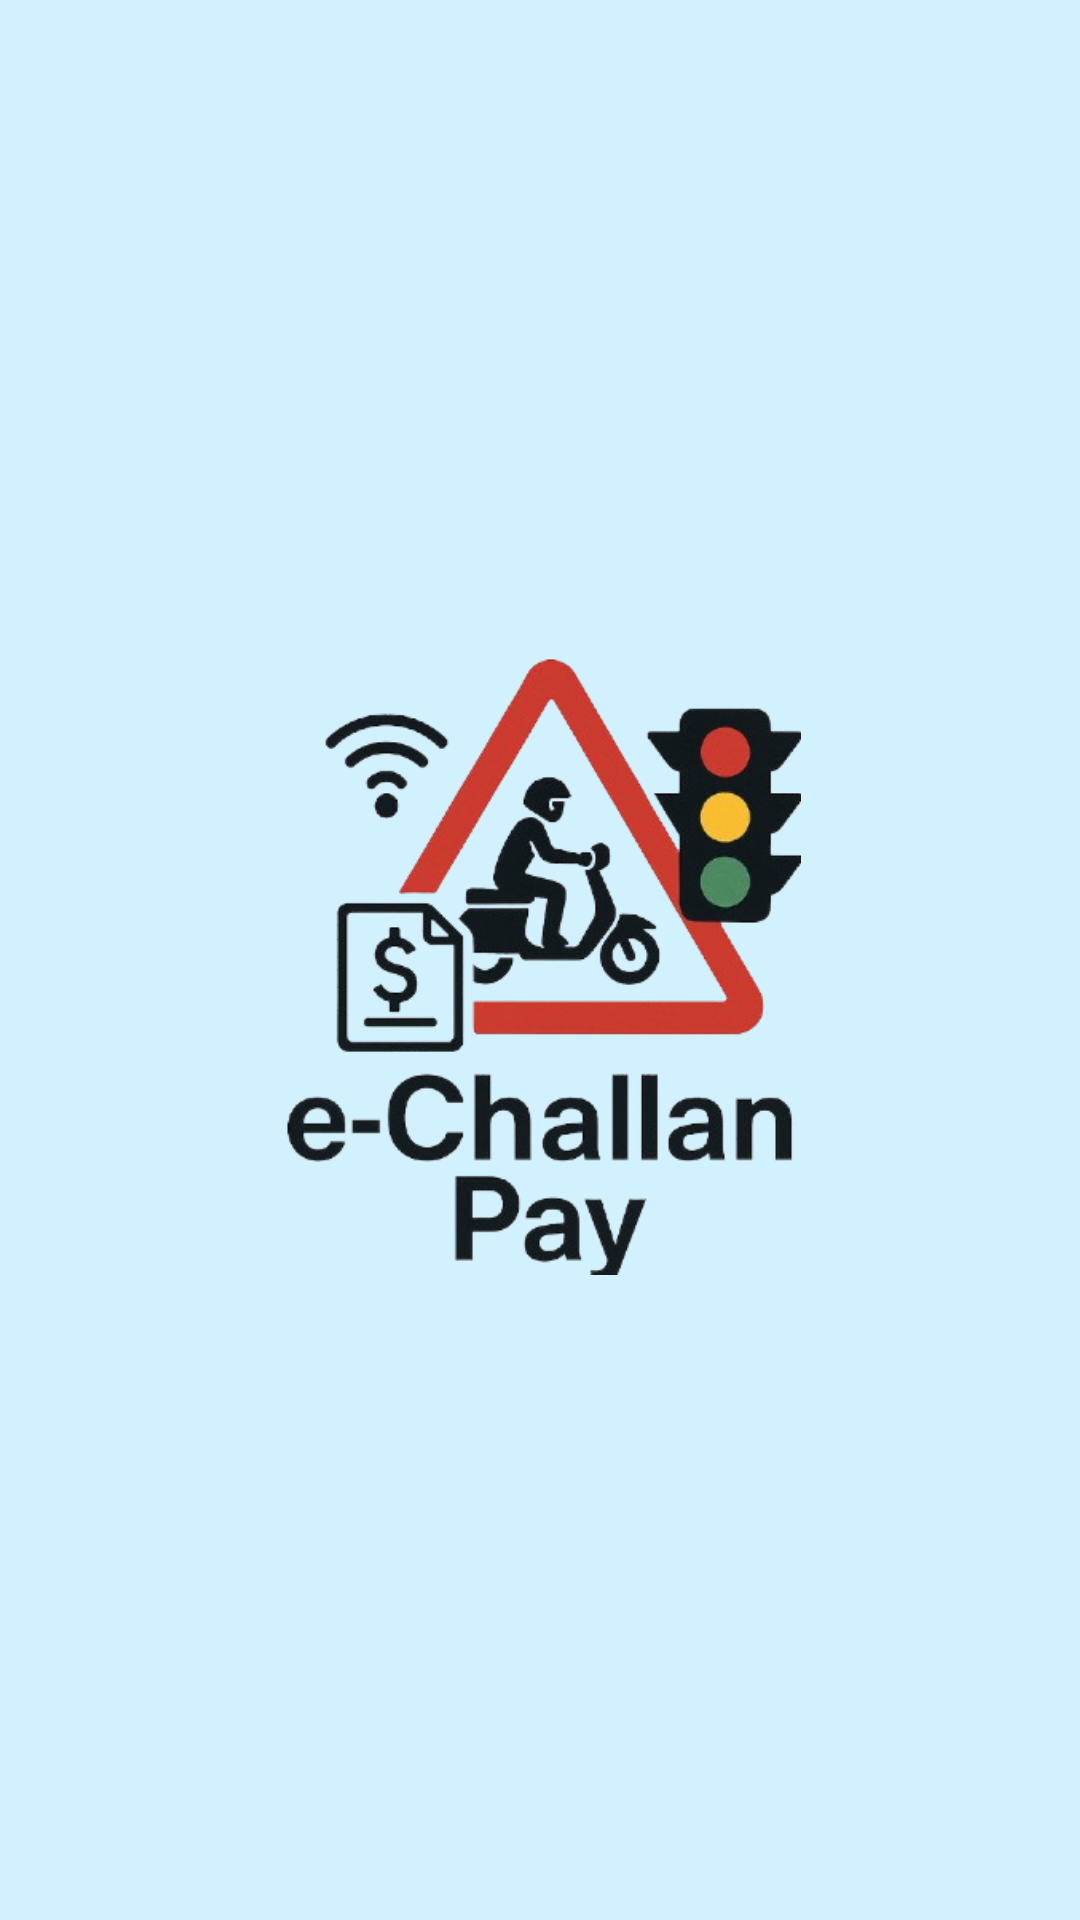

The Android layout XML behind this screen, and the referenced resources:
<!-- AndroidManifest.xml: application theme Theme.E_challan -->
<!-- res/layout/activity_main.xml -->
<androidx.constraintlayout.widget.ConstraintLayout xmlns:android="http://schemas.android.com/apk/res/android"
    xmlns:app="http://schemas.android.com/apk/res-auto"
    android:id="@+id/main"
    android:layout_width="match_parent"
    android:layout_height="match_parent"
    android:background="#D1F1FF">

    <ImageView
        android:id="@+id/imageView"
        android:layout_width="313dp"
        android:layout_height="210dp"
        android:contentDescription="@string/logo_description"
        app:layout_constraintBottom_toBottomOf="parent"
        app:layout_constraintEnd_toEndOf="parent"
        app:layout_constraintHorizontal_bias="0.493"
        app:layout_constraintStart_toStartOf="parent"
        app:layout_constraintTop_toTopOf="parent"
        app:srcCompat="@drawable/logo" />

</androidx.constraintlayout.widget.ConstraintLayout>
<!-- resources referenced by this layout -->
<resources>
  <!-- drawable logo: png bitmap (drawable, 122931 bytes) -->
  <string name="logo_description">App logo</string>
  <style name="Theme.E_challan" parent="Base.Theme.E_challan" />
  <style name="Base.Theme.E_challan" parent="Theme.Material3.DayNight.NoActionBar">
          
          
      </style>
</resources>
